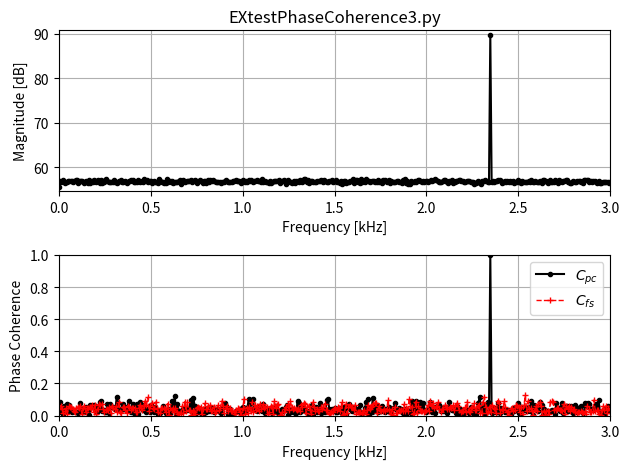

The matplotlib source for this figure:
#!/usr/bin/env python3
# -*- coding: utf-8 -*-
"""
EXtestPhaseCoherence3.py

--> [v.3] Updated to allow for application of windowing (e.g., Hanning)

Purpose: Test the time-delayed phase coherence measure being 
developed for SOAE analysis (e.g., EXplotSOAEwfP4.py) for a 
noisy sinusoid to verify predicted behavior. In additon to purely
additive noise, stochastics can also be added into the amplitude,
frequency, and/or phase to examine effects

Predictions 
o Coherence will be zero(-ish) for noise-dominated freqs. and 
non-zero for places where there willl be sinusoidal energy (at fs)
o Quantizing the freq re the FFT window should affect the coherence,
making it localized to fs
o AM would not affect coherence, but FM would (given that it 
would lead to phase diffusion)
o Adding a (small?) amount of frequency noise will adversely 
affect the coherence
o Adding a (small?) amount of phase noise will adversely 
affect the coherence
o Adding a amplitude noise will adversely affect the coherence, but
to a lesser effect (as this would average out)
    
Notes
o Combines elements of EXsnr.py and (chiefly) EXplotSOAEwfP4.py
o If the sinusoid is quantized, the coherence is localized to 
unity at that frequency (unless the amplitude is very small, in 
which case the coherence decreases but is still localized)                 
o If the sinusoid is non-quantized, the coherence spreads out 
about fs for places where there is energy above the NF, which makes
sense given that those sinusoidal components need to be there 
given the periodic BC
o Frequency noise quickly plummets the coherence
o Phase noise affects things as well, but not as much as freq. noise
    
    
Created on Sat Jul  6 07:21:04 2024
[redacted]
"""


import os
import numpy as np
import matplotlib.pyplot as plt
import scipy.io
from numpy.fft import rfft
from numpy.fft import irfft

# -------------------------------- 
fs= 2343   # sinusoidal freq [Hz] {1343}
As= 10      # amplitude of sinusoid {1}
Npts= 512*12;     # length of fft window (# of points) [should ideally be 2^N]                 
# --
quantF= 1   # boolean to quantize the sinusoidal freq {1?}
windowB=0   # boolean to allow for application of a Hanning window
# --
freqNoise=0  # boolean to add frequency noise {0}
alphaF=0.000005  # scaling factor for freq noise {0.0001}
# --
phaseNoise=0  # boolean to add phase noise {?}
alphaP=0.4  # scaling factor for freq noise
# --
amplNoise=0  # boolean to add amplitude noise {0}
alphaA=10.4  # scaling factor for ampl. noise
# --
addNoise=1  # boolean to add additive noise {?}
alphaADD=10.00001  # scaling factor for additive noise
# --
mark= '.'  # marker style ('.' for dots, '' for none)
Length= 60   # total length of window to create noisy sinusoid [s] {60?}
# ========
markB= 1  # boolean to turn off markers for plots (0=no markers) {1}
SR= 44100;         # sample rate (see above) [Hz] {default = 44100 Hz}
fPlot= [0,3]  # freq. limits for plotting [kHz] {[0.2,6]}
cPlot= [0,1]  # coherence vert. plot limits {[0,1]}
magL=[-1,1]     # mag limits for plotting {[-5,5]}
downSample = 0  # boolean to downsample the data by 1/2
fileN= 'EXtestPhaseCoherence3.py'
# -------------------------------- 

# ===============================================
# 1. Waveform Generation

# --- bookeeping I
NptsT= Length*SR   # total number of time points
t= np.linspace(0,(NptsT-1)/SR,NptsT)   # time array
dt= 1/SR;  # spacing of time steps
df = SR/Npts;  
fQ= np.ceil(fs/df)*df;   # quantized natural freq.
# === quantize sinusoids freq?
if (quantF==1): 
    fs=fQ
# === add in freq. noise?
if (freqNoise==1): 
    fs=fs*(1+ alphaF*np.random.randn(NptsT))
# === add in amplitude. noise?
if (amplNoise==1): 
    As=As*(1+ alphaA*np.random.randn(NptsT))

# === generate additive noise
if (addNoise==1):
    noiseT= alphaADD*np.random.normal(0,1,NptsT)  
else:
    noiseT=0
    
# === combine into signal
if (phaseNoise==1): 
    wf= noiseT+ As*np.sin(fs*2*np.pi*t + 2*np.pi*alphaP*np.random.randn(NptsT))
else  :  
    wf= noiseT+ As*np.sin(fs*2*np.pi*t)

# ===============================================
# 2. (SOAE-like) Analysis

  # --- markers for plotting (if used)  
if markB==0:
    markA=''
    markB=''
else:
     markA='.'
     markB='+'   
    
   
# ==== downsample by 1/2?
if (downSample==1):
    wf= wf[1::2]  # skip every other point
    SR= SR/2
    
# --- determine numb. of segments for spectral averaging 
# (and use as much wf as possible)
M= int(np.floor(len(wf)/Npts))  # numb. of time segments
print(f'# of avgs = {str(M-1)} ')
print(f'Delay window length = {1000*Npts/SR} ms')
# --- allocate some buffers
storeM= np.empty([int(Npts/2+1),M]) # store away spectral magnitudes
storeP= np.empty([int(Npts/2+1),M])  # store away spectral phases
storeWF= np.empty([int(Npts),M])  # waveform segments (for time-averaging)
storePd2= np.empty([int(Npts/2+1),M-2])  # smaller buffer for phase diffs
storePd= np.empty([int(Npts/2),M])  # phase diff re lower freq bin
storeWFcorr= np.empty([int(Npts),M-1])  # phase-corrected wf
storeVS= np.empty([int(Npts/2+1),M-2])  # time-delay coherence (for coherogram)
storeT= np.empty([M-2])  # time array for spectrograms

# ==== bookeeping II
Nt= len(wf)  # total numb. of time points
t= np.linspace(0,(Nt-1)/SR,Nt)   # time array
df = SR/Npts;   # freq bin width
freq= np.arange(0,(Npts+1)/2,1)    # create a freq. array (for FFT bin labeling)
freq= SR*freq/Npts;
indxFl= np.where(freq>=fPlot[0]*1000)[0][0]  # find freq index re above (0.2) kHz
indxFh= np.where(freq<=fPlot[1]*1000)[0][-1]  # find freq index re under (7) kHz
# ==== spectral averaging loop
for n in range(0,M):
    indx= n*Npts  # index offset so to move along waveform
    signal=  np.squeeze(wf[indx:indx+Npts]);  # extract segment
    # =======================
    # option to apply a windowing function
    if (windowB==1):
        signal=signal*np.hanning(len(signal))  
    # --- deal w/ FFT
    spec= rfft(signal)  
    mag= abs(spec)  # magnitude
    phase= np.angle(spec) # phase
    phaseUW= np.unwrap(phase)   # unwrapped phase (NOT USED)
    phaseDIFF= np.diff(phaseUW) # phase diff re lower freq bin (Nearest Neighbor)
    # --- store away vals
    storeM[:,n]= mag  # spectral mags
    storeP[:,n]= phase # raw phases
    storeWF[:,n]= signal  # waveform segment
    storePd[:,n]= phaseDIFF  # phase diff re lower freq bin
    # ==== deal w/ time-delayed phase diff. (re last buffer)
    if (n>=1 and n<=M-2):
        indxL= (n-1)*Npts  # previous segment index 
        tS= t[indxL]   # time stamp for that point
        signalL=  np.squeeze(wf[indxL:indxL+Npts]);  # re-extract last segment
        specL= rfft(signalL) 
        phaseL= np.angle(specL)
        # --- grab subsequent time segment (re coherogram)
        indxH= (n+1)*Npts  # previous segment index 
        tSh= t[indxH]   # time stamp for that point
        signalH=  np.squeeze(wf[indxH:indxH+Npts]);  # re-extract last segment
        specH= rfft(signalH) 
        phaseH= np.angle(specH)
        # ==== now compute phase diff re last segment (phaseDIFF2) or next (phaseDIFF3)
        phaseDIFF2= phase-phaseL 
        phaseDIFF3= phaseH-phase
        # ==== perform "phase correction" re last time buffer
        corrSP= mag*np.exp(1j*phaseDIFF2)    # 
        corrWF= irfft(corrSP)   # convert to time domain
        # ==== compute vector strength (across freq) for this instance in one of two ways
        # (first method seems to make more sense and yield consistent results)
        if (1==1):
            # 1. compute avg. phase diff over these two intervals and associated VS
            #avgDphi= 0.5*(phaseDIFF2+phaseDIFF3)
            zzA= 0.5*(np.sin(phaseDIFF2)+np.sin(phaseDIFF3))
            zzB= 0.5*(np.cos(phaseDIFF2)+np.cos(phaseDIFF3))
            vsI= np.sqrt(zzA**2 + zzB**2)
        else:
            # 2. Use Roongthumskul 2019 format, but not taking the mag
            # (seems like taking the imaginary part yields most useful)
            Fj= spec/specL;
            vsI= np.imag(Fj/abs(Fj));
            #vsI= np.angle(Fj/abs(Fj))/(2*np.pi);
            ##vsI= abs(Fj/abs(Fj));
        # --- store
        storePd2[:,n-1]= phaseDIFF2 # phase diff re previous time segment
        storeWFcorr[:,n-1]= corrWF # phase-corrected wf
        storeVS[:,n-1]= vsI  # time-delayed coherence
        storeT[n-1]= tS  #
        
# ==== tdPC: Phase coherence via vector strength re previous segment
# vC= sqrt(mean(sin(phiC-phi0)).^2 +mean(cos(phiC-phi0)).^2);
xx= np.average(np.sin(storePd2),axis=1)
yy= np.average(np.cos(storePd2),axis=1)
coherence= np.sqrt(xx**2 + yy**2)

# ==== nnPC: Phase coherence via vector strength re adjacent freq bin
xxNN= np.average(np.sin(storePd),axis=1)
yyNN= np.average(np.cos(storePd),axis=1)
coherenceNN= np.sqrt(xxNN**2 + yyNN**2)
freqAVG= freq[1:]- 0.5*np.diff(freq)


# ==== bookeeping III
tP = np.arange(indx/SR,(indx+Npts-0)/SR,1/SR); # time assoc. for segment (only for plotting)
specAVGm= np.average(storeM,axis=1)  # spectral-avgd MAGs
specAVGmDB= 20*np.log10(specAVGm)    # "  " in dB
specAVGp= np.average(storeP,axis=1)  # spectral-avgd PHASEs
# --- time-averaged version (sans phase corr.)
timeAVGwf= np.average(storeWF,axis=1)  # time-averaged waveform
specAVGwf= rfft(timeAVGwf)    # magnitude
specAVGwfDB= 20*np.log10(abs(specAVGwf))  # "  " in dB
# --- time-averaged: phase-corrected version
timeAVGwfCorr= np.average(storeWFcorr,axis=1)  # time-averaged waveform
specAVGwfCorr= rfft(timeAVGwfCorr)  # magnitude
specAVGwfCorrDB= 20*np.log10(abs(specAVGwfCorr))  # "  " in dB

# =============================================
# ==== visualize
plt.close("all")
# ==== ** coherence (tdPC and nnPC; along w/ magnitude)
if 1==1:
    fig5, ax5  = plt.subplots(2,1)
    # --- mags. on top
    ax5[0].plot(freq/1000,specAVGmDB,linestyle='-', marker=markA, 
                   color='k',label='Spectral Avg.')
    ax5[0].set_xlabel('Frequency [kHz]')  
    ax5[0].set_ylabel('Magnitude [dB]')
    #ax5[0].legend(loc="upper right")
    ax5[0].set_title(fileN) 
    ax5[0].set_xlim(fPlot)
    ax5[0].grid()
    ax5[0].set_ylim([np.min(specAVGmDB[indxFl:indxFh])+magL[0],
                    np.max(specAVGmDB[indxFl:indxFh])+magL[1]])
    # --- coherence on bottom
    ax5[1].plot(freq/1000,coherence,linestyle='-', 
                   marker=markA,color='k',label='$C_{pc}$')
    ax5[1].plot(freqAVG/1000,coherenceNN,'r',lw=1,linestyle='--',
                   marker=markB,label='$C_{fs}$',markersize=4)
    ax5[1].set_xlabel('Frequency [kHz]')  
    ax5[1].set_ylabel('Phase Coherence') 
    #ax5[1].set_title(fileN) 
    ax5[1].grid()
    ax5[1].set_xlim(fPlot)
    ax5[1].set_ylim(cPlot)
    ax5[1].legend(loc="upper right")
    plt.tight_layout()

# ==== ** Comparison of spec-avgd and (phase-corr) time-avgd
if 1==0:
    fig2, ax2 = plt.subplots()
    sp1 = plt.plot(freq/1000,specAVGmDB,linestyle='-',marker=markA, 
                   color='k',label='Spectral Avg.')
    fig2= plt.xlabel('Frequency [kHz]')
    fig2= plt.ylabel('Spectral-Avgd. Magnitude [dB]') 
    fig2= plt.title(fileN) 
    fig2= plt.grid()
    fig2= plt.xlim(fPlot)
    fig2= plt.ylim([np.min(specAVGmDB[indxFl:indxFh])-5,
                    np.max(specAVGmDB[indxFl:indxFh])+5])
    ax2b = ax2.twinx()  # second ordinate (same abscissa)
    sp2 = ax2b.plot(freq/1000,specAVGwfCorrDB,linestyle='--', markersize=4,
                   marker=markB,color='r',label='(Phase-Corr) Time Avg.')
    spT = sp1+sp2
    labelS = [l.get_label() for l in spT]
    ax2.legend(spT,labelS,loc="lower right")
    ax2b.set_ylabel('Time-Avgd. Magnitude [dB]')
    plt.tight_layout()

# ==== ** spectrogram & coherogram pair
if 1==0:
    # --- a few derived vals
    tG,fG = np.meshgrid(storeT,freq/1000)
    spectrogV= 20*np.log10(storeM[:,2:])  # grab last M-1 spec. mags and convert to dB
    # ---
    fig6, (ax1, ax2) = plt.subplots(nrows=2)
    # --- spectrogram
    cs= ax1.pcolor(tG,fG,spectrogV,cmap='jet')
    cbar1= fig6.colorbar(cs,ax=ax1)
    cbar1.ax.set_ylabel('Magnitude [dB]')
    cs.set_clim(-20,10)  # comment to let limits auto-set
    ax1.set_ylim(fPlot)
    ax1.set_title('Spectrogram')
    ax1.set_ylabel('Frequency [kHz]')
    ax1.set_xlabel('Time [s]') 
    # --- coherogram
    cs2= ax2.pcolor(tG,fG,storeVS,cmap='viridis', vmin=0, vmax=1)
    cbar2=fig6.colorbar(cs2,ax=ax2)
    cbar2.ax.set_ylabel('Coherence')
    ax2.set_ylim(fPlot)
    cs2.set_clim(0.3,1)
    ax2.set_title('Coherogram')
    ax2.set_ylabel('Frequency [kHz]')
    ax2.set_xlabel('Time [s]') 
    plt.tight_layout()

# --- * averaged time-averaged. MAG
if 1==0:
    fig3 = plt.subplots()
    fig3= plt.plot(freq/1000,specAVGwfDB,linestyle='-', 
                   marker=markA,color='k',label='Uncorr.')
    fig3= plt.plot(freq/1000,specAVGwfCorrDB,linestyle='--', 
                   marker=markB,color='r',label='Corrected')
    fig3= plt.xlim(fPlot)
    #fig3= plt.ylim([np.min(specAVGwfDB[indxFl:indxFh])-5,
    #                np.max(specAVGwfDB[indxFl:indxFh])+5])
    fig3= plt.xlabel('Frequency [kHz]')
    fig3= plt.ylabel('Magnitude [dB]') 
    fig3= plt.title(fileN) 
    fig3= plt.grid()
    plt.ylim([-60,10])
    fig3= plt.legend()
    plt.tight_layout()

# --- single waveform and assoc. spectrum
if 1==0:
    fig1, ax1 = plt.subplots(2,1)
    ax1[0].plot(tP,signal,linestyle='-', marker=markA, 
                color='k',label='wf')
    ax1[0].set_xlabel('Time [s]')  
    ax1[0].set_ylabel('Signal [arb]') 
    ax1[0].set_title('Last waveform used for averaging')
    ax1[0].grid()
    ax1[1].plot(freq/1000,20*np.log10(spec),'r',label='X',marker=markB)
    ax1[1].set_xlabel('Frequency [kHz]')  
    ax1[1].set_ylabel('Magnitude [dB]') 
    ax1[1].set_title('Spectrum')
    ax1[1].grid()
    ax1[1].set_xlim([0,8])
    fig1.tight_layout(pad=1.5)
